Run: headless pygame with SDL's dummy video driver; simulated clock (each Clock.tick advances the game by its frame time, no real sleeping); random seed 0; keys injected as events and as key.get_pressed() state; no mouse input.
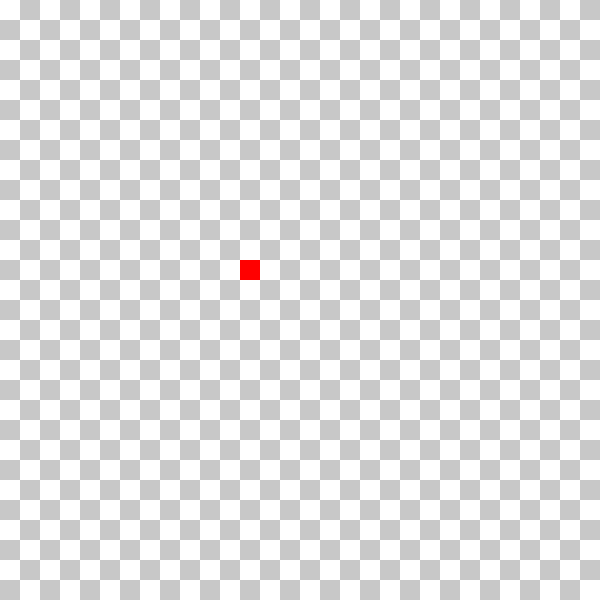
Frame 1 of 4 · flips 1–60 · no input
Frame 2 of 4 · flips 61–180 · tapped SPACE, RETURN · held RIGHT (→), D · screen unchanged from frame 1, image omitted
Frame 3 of 4 · flips 181–300 · held DOWN (↓), S · screen unchanged from frame 2, image omitted
Frame 4 of 4 · flips 301–420 · held LEFT (←), A, UP (↑), W · screen unchanged from frame 3, image omitted

The pygame program that drew these frames:

"""T1 – Snake procédural : le code de départ (étape 1).

D'après le TP « Snake » de Thierry Parmentelat et Aurélien Noce
(github.com/flotpython/exos-python), réécrit pour le cours AP Python.

Lancez-le avec :  uv run snake.py
Testez-le avec :  uv run pytest
"""

from random import randint

import pygame as pg

# Le plateau : X × Y cases de W × H pixels (étape 3).
X, Y = 30, 30
W, H = 20, 20

UP, DOWN, LEFT, RIGHT = (0, -1), (0, +1), (-1, 0), (+1, 0)


# --- logique du jeu : aucune fonction ici ne dessine -------------------------
# Ces fonctions sont vérifiées par les tests (tests/test_snake.py) :
# gardez leur nom et leurs paramètres.


def in_scope(tile):
    """Vrai si la case `tile` = (x, y) est sur le plateau."""
    return 0 <= tile[0] <= 29 and 0 <= tile[1] <= 29


def next_head(snake, direction):
    """La case où arrive la tête (le dernier élément de `snake`)."""
    x,y = snake[-1]
    i,j = direction
    return (x+i,y+j)


def turn(direction, key):
    """La nouvelle direction après l'appui sur la touche `key` (ex. pg.K_UP)."""
    if key == pg.K_UP and direction != DOWN:
        return UP
    elif key == pg.K_DOWN and direction != UP:
        return DOWN
    elif key == pg.K_LEFT and direction != RIGHT:
        return LEFT
    elif key == pg.K_RIGHT and direction != LEFT:
        return RIGHT
    else:
        return direction


def move(snake, direction, fruit):
    """Avance le serpent d'une case, en modifiant la liste `snake` sur place.

    Renvoie ce qui s'est passé : "ate", "moved", "self-bite" ou "out-of-board".
    """
    snake.append(next_head(snake,direction))
    if snake[-1] == fruit:
        return "ate"
    else:
        snake.pop(0)
        return "moved"


def random_fruit(snake):
    """Une case libre du plateau, tirée au hasard."""
    x,y = randint(0,19), randint(0,19)
    while (x,y) in snake:
        x,y = randint(0,19), randint(0,19)
    return (x,y)


# --- la boucle de jeu --------------------------------------------------------

def main():
    pg.init()
    screen = pg.display.set_mode((600, 600))
    clock = pg.time.Clock()
    snake = [(10, 15), (11, 15), (12, 15)]
    direction = RIGHT
    fruit = (randint(0,19), randint(0,19))

    running = True

    while running:
        #print("tour")
        # au plus 1 image par seconde
        clock.tick(6)

        # 1. les événements : il faut les lire, sinon la fenêtre ne répond pas
        for event in pg.event.get():
            if event.type == pg.QUIT or (event.type == pg.KEYDOWN and event.key == pg.K_q):
                running = False
            if event.type == pg.KEYDOWN:
                direction = turn(direction,event.key)

        # 2. l'état (rien pour l'instant)
        if move(snake,direction,fruit) == "ate":
            fruit = random_fruit(snake)

        # 3. l'affichage : on prépare l'image en mémoire...
        screen.fill((255,255,255))
        for i in range(15):
            for j in range(15):
                rect1 = pg.Rect(20+i*40,j*40,20,20)
                rect2 = pg.Rect(i*40,20+j*40,20,20)
                pg.draw.rect(screen, (200,200,200), rect1)
                pg.draw.rect(screen, (200,200,200), rect2)
        for case in snake:
            i,j = case
            rect = pg.Rect(20*i,20*j,20,20)
            pg.draw.rect(screen, (0,128,0), rect)
        rectfruit = pg.Rect(20*fruit[0],20*fruit[1],20,20)
        pg.draw.rect(screen, (255,0,0), rectfruit)

        #screen.fill((randint(0, 255), randint(0, 255), randint(0, 255)))
        # ... puis on l'envoie à l'écran, une seule fois par tour de boucle
        pg.display.update()
        
    pg.quit()

# Ce bloc ne s'exécute que si l'on lance ce fichier (uv run snake.py),
# pas quand un autre fichier fait `import snake` (les tests, par ex.).
if __name__ == "__main__":
    main()
